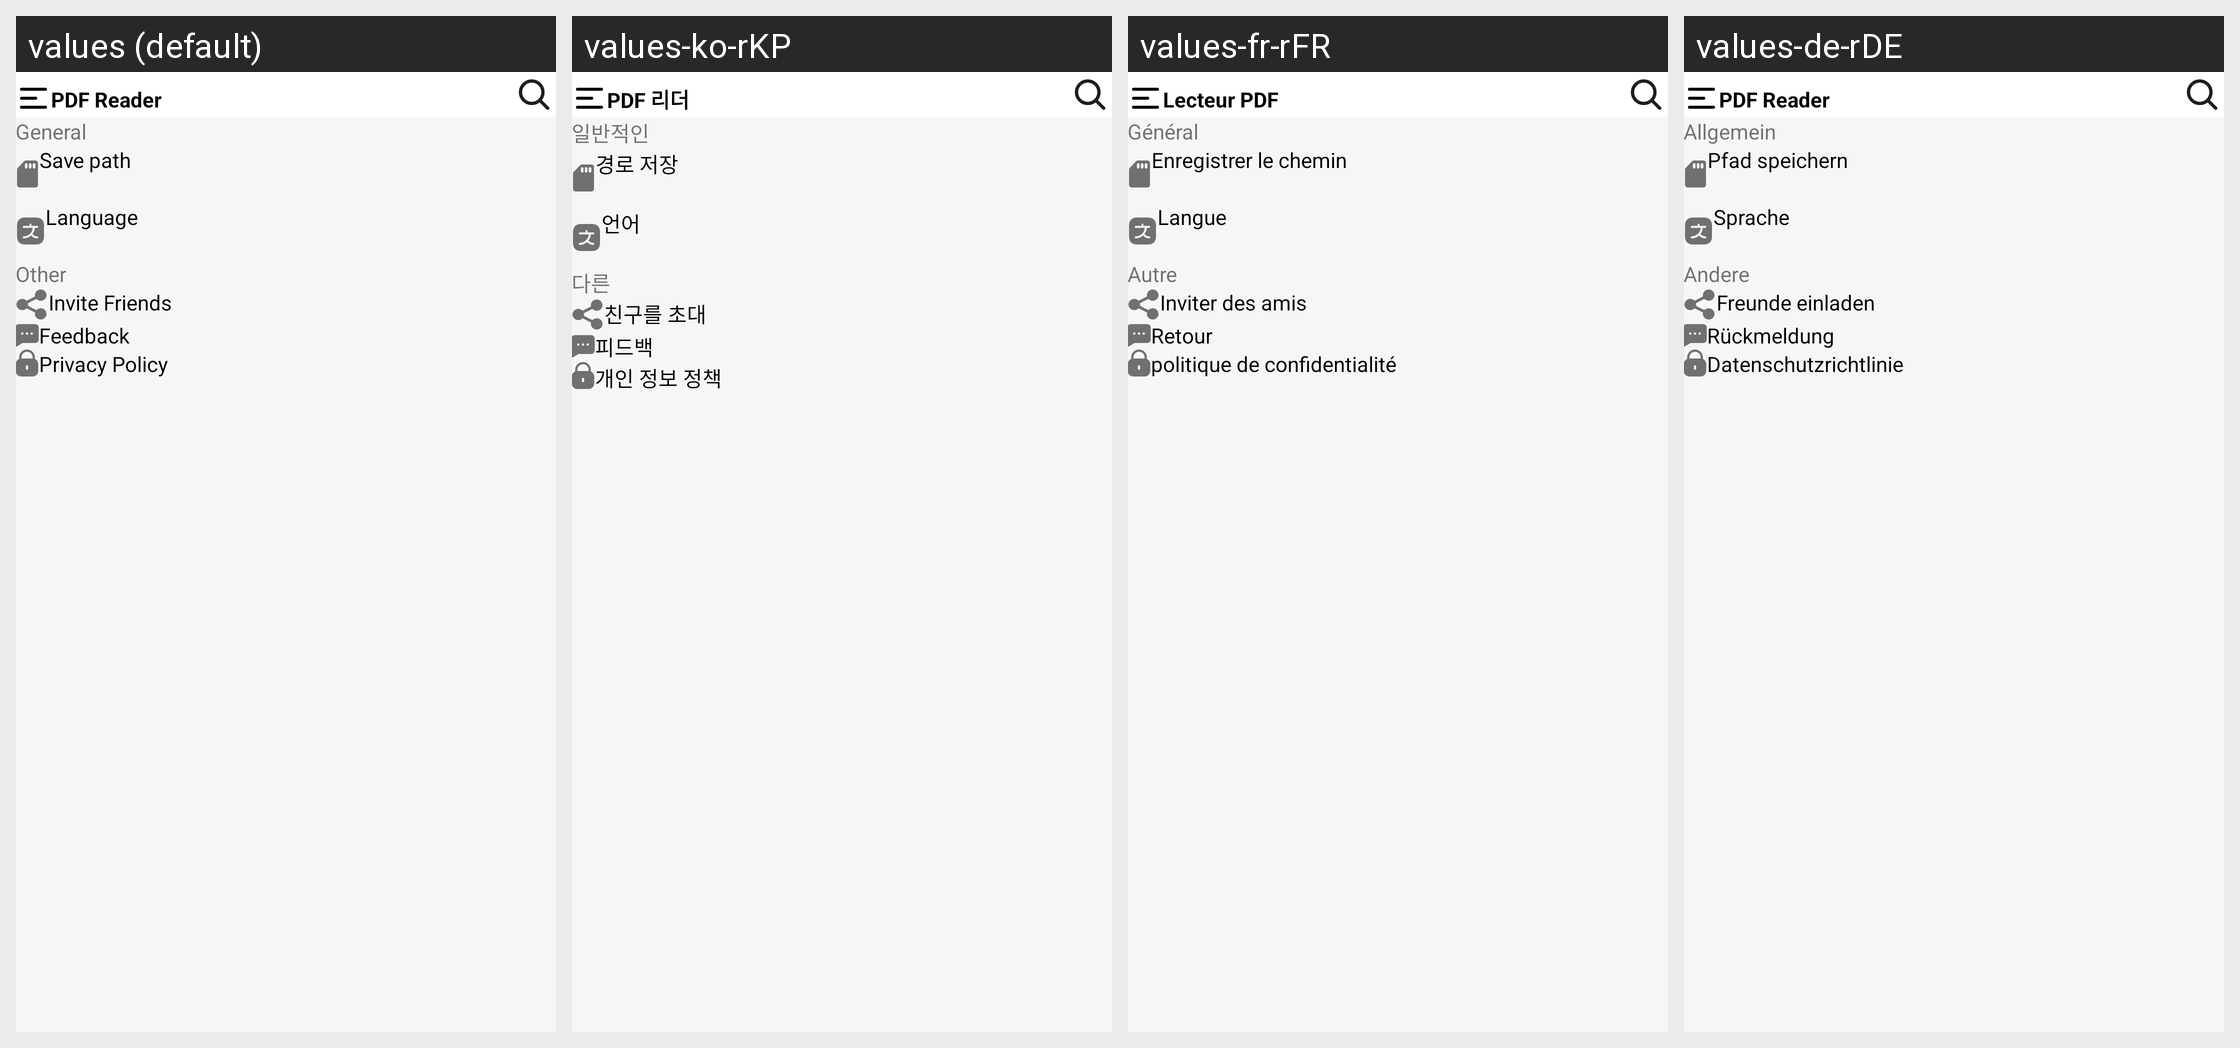

Translations of the strings shown on this Android screen, per locale in the grid:
Android screen res/layout/activity_setting.xml rendered under 4 locales, left to right: values (default), values-ko-rKP, values-fr-rFR, values-de-rDE. Device: Nexus 5 (rendered at 1080×1920; each locale shown at half size, 540×960, under a caption strip naming it); theme Theme.PDFReader.
Other locales in the repository, not shown: values-es-rES, values-it-rIT, values-pt-rPT.
Strings drawn on this screen, with the default value and each locale's value (text and hints the layout hard-codes, and strings that could not be matched under every locale, appear in the picture but are not listed):

general
  values: General
  values-ko-rKP: 일반적인
  values-fr-rFR: Général
  values-de-rDE: Allgemein

save_path
  values: Save path
  values-ko-rKP: 경로 저장
  values-fr-rFR: Enregistrer le chemin
  values-de-rDE: Pfad speichern

language
  values: Language
  values-ko-rKP: 언어
  values-fr-rFR: Langue
  values-de-rDE: Sprache

other
  values: Other
  values-ko-rKP: 다른
  values-fr-rFR: Autre
  values-de-rDE: Andere

invite_friends
  values: Invite Friends
  values-ko-rKP: 친구를 초대
  values-fr-rFR: Inviter des amis
  values-de-rDE: Freunde einladen

feedback
  values: Feedback
  values-ko-rKP: 피드백
  values-fr-rFR: Retour
  values-de-rDE: Rückmeldung

privacy_policy
  values: Privacy Policy
  values-ko-rKP: 개인 정보 정책
  values-fr-rFR: politique de confidentialité
  values-de-rDE: Datenschutzrichtlinie

pdf_reader
  values: PDF Reader
  values-ko-rKP: PDF 리더
  values-fr-rFR: Lecteur PDF
  values-de-rDE: PDF Reader
